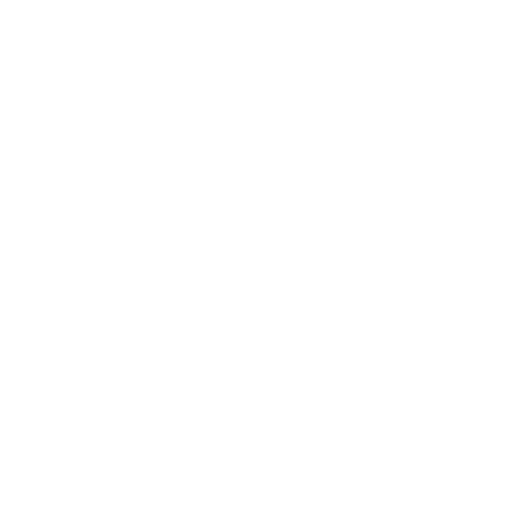
t = 0.00 s
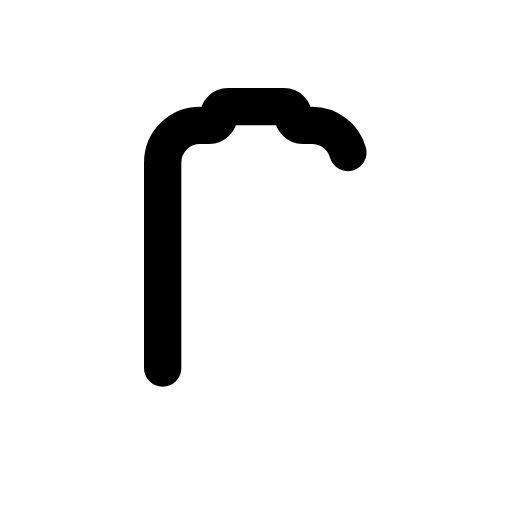
t = 0.37 s
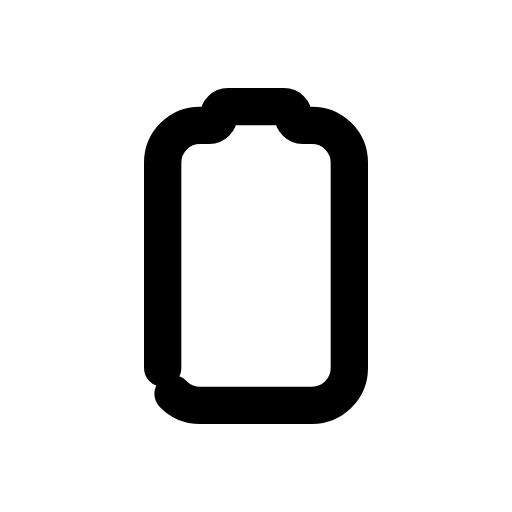
t = 0.72 s
t = 1.06 s: frame unchanged from t = 0.72 s, image omitted
t = 1.75 s: frame unchanged from t = 0.72 s, image omitted
t = 2.09 s: frame unchanged from t = 0.72 s, image omitted

The animated SVG that drew these frames (rendered in a browser with its animation timeline set to each time). Animation: 1 CSS @keyframes rule; one cycle of 2.40 s, repeats indefinitely.

<svg xmlns="http://www.w3.org/2000/svg" width="24" height="24" fill="none" stroke="currentColor" stroke-linecap="round" stroke-linejoin="round" stroke-width="2" viewBox="0 0 24 24">
    <!-- Generated by scripts/icon-expansion/generate.mjs -->
    <!-- Adapted from Tabler Icons 3.34.1.
MIT License

Copyright (c) 2020-2024 Paweł Kuna

Permission is hereby granted, free of charge, to any person obtaining a copy
of this software and associated documentation files (the "Software"), to deal
in the Software without restriction, including without limitation the rights
to use, copy, modify, merge, publish, distribute, sublicense, and/or sell
copies of the Software, and to permit persons to whom the Software is
furnished to do so, subject to the following conditions:

The above copyright notice and this permission notice shall be included in all
copies or substantial portions of the Software.

THE SOFTWARE IS PROVIDED "AS IS", WITHOUT WARRANTY OF ANY KIND, EXPRESS OR
IMPLIED, INCLUDING BUT NOT LIMITED TO THE WARRANTIES OF MERCHANTABILITY,
FITNESS FOR A PARTICULAR PURPOSE AND NONINFRINGEMENT. IN NO EVENT SHALL THE
AUTHORS OR COPYRIGHT HOLDERS BE LIABLE FOR ANY CLAIM, DAMAGES OR OTHER
LIABILITY, WHETHER IN AN ACTION OF CONTRACT, TORT OR OTHERWISE, ARISING FROM,
OUT OF OR IN CONNECTION WITH THE SOFTWARE OR THE USE OR OTHER DEALINGS IN THE
SOFTWARE. -->
    <style>
        @media (prefers-reduced-motion: no-preference) {
            @keyframes ira-design-battery-vertical-row-0 { 0% { stroke-dashoffset: 1; opacity: 0; } 1% { opacity: 1; } 30%, 87% { stroke-dashoffset: 0; opacity: 1; } 100% { stroke-dashoffset: 0; opacity: 0; } }
            [data-ira-design-reveal="battery-vertical"] [data-design-ink="row-0"] { stroke-dasharray: 1 1; animation: ira-design-battery-vertical-row-0 2.4s linear infinite; }
        }
    </style>
    <g data-ira-design-reveal="battery-vertical" data-design-kind="box"><g transform="translate(1.5 1.5) scale(.875)"><path data-design-ink="row-0" pathLength="1" d="M7 18L7 7A2 2 0 0 1 9 5L9.5 5A0.5 0.5 0 0 0 10 4.5A0.5 0.5 0 0 1 10.5 4L13.5 4A0.5 0.5 0 0 1 14 4.5A0.5 0.5 0 0 0 14.5 5L15 5A2 2 0 0 1 17 7L17 18A2 2 0 0 1 15 20L9 20A2 2 0 0 1 7 18"/></g></g>
</svg>
